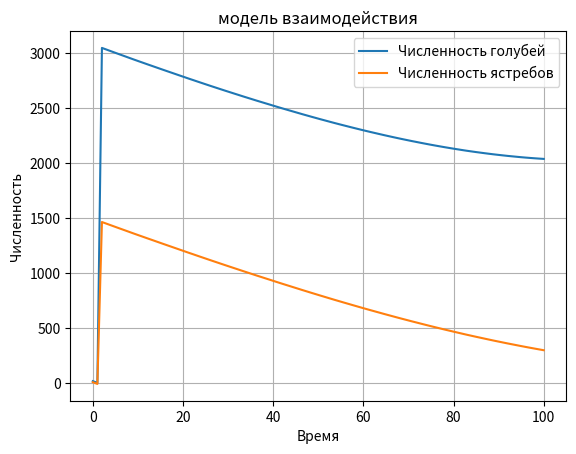

Generate this figure with matplotlib:
import numpy as np
import matplotlib.pyplot as plt
import random

# Временные параметры
dt = 1 # Шаг времени
t_max = 100 # Максимальное время моделирования
num_steps = int(t_max / dt)
time = np.linspace(0, t_max, num_steps)

#введем систему штрафов за разные типы взаиводействия
Hawk_Hawk_loss = -75
#так как ястребы - агрессивные животные, во время встречи два ястреба начнут сражаться,
#и один из них проиграет 
Hawk_Hawk_win = 50
#второй выйграет и получит сколько-то очков, а так же вычтем 15 очков, как затраты на ведение боя.
Hawk_Hawk = Hawk_Hawk_loss*0.5+Hawk_Hawk_win*0.5
#Так как мы считаем, что все ястребы внутри популяции равны друг другу по характеристикам, 
# то вероятность выйгрыша каждой птицы равен 50%

Pigeon_Pigeon = 10 #так как голуби - миролюбивые животные, то во время встречи они совершат акт внутривидового
#взаимодействия

#межвидовые взаимодействия
Hawk_Pigeon = 50
#Так как голубь слабее ястреба, во время сражения он получит урон
Pigeon_Hawk = -100
#Так как ястреб сильнее голубя, во время сражения он получит приемущество

#Введем список для ястребов и голубей
Hawk = np.zeros(num_steps)
Pigeon = np.zeros(num_steps)

#начальные данные популяции
Hawk[0] = 10
Pigeon[0] = 20

# Функция для вычисления взаимодействия
def act_of_interaction(Hawk, Pigeon):
    sum = Hawk + Pigeon
    Hawk = Hawk/sum
    Pigeon = Pigeon/sum
    dot_Hawk = Hawk * (Hawk_Hawk - Hawk_Pigeon * Pigeon)
    dot_Pigeon = Pigeon * (Pigeon_Pigeon + Pigeon_Hawk * Hawk)
    return dot_Hawk, dot_Pigeon

#пользуемся формулой
for i in range(int(num_steps)-1):
    dot_Hawk, dot_Pigeon = act_of_interaction(Hawk[i], Pigeon[i])
    noise = np.random.normal(0, 0.1)
    Hawk[i+1] = Hawk[i] + (dot_Hawk + noise) * dt 
    Pigeon[i+1] = Pigeon[i] + (dot_Pigeon + noise) * dt 

z = (Pigeon_Pigeon - Hawk_Hawk)/(Hawk_Hawk+ Pigeon_Pigeon - Hawk_Pigeon - Pigeon_Hawk )

print(z, 1-z)
# Визуализация результатов

plt.plot(time, Pigeon, label='Численность голубей')
plt.plot(time, Hawk, label='Численность ястребов')
plt.xlabel('Время')
plt.ylabel('Численность')
plt.title('модель взаимодействия')
plt.legend()
plt.grid(True)
plt.show()